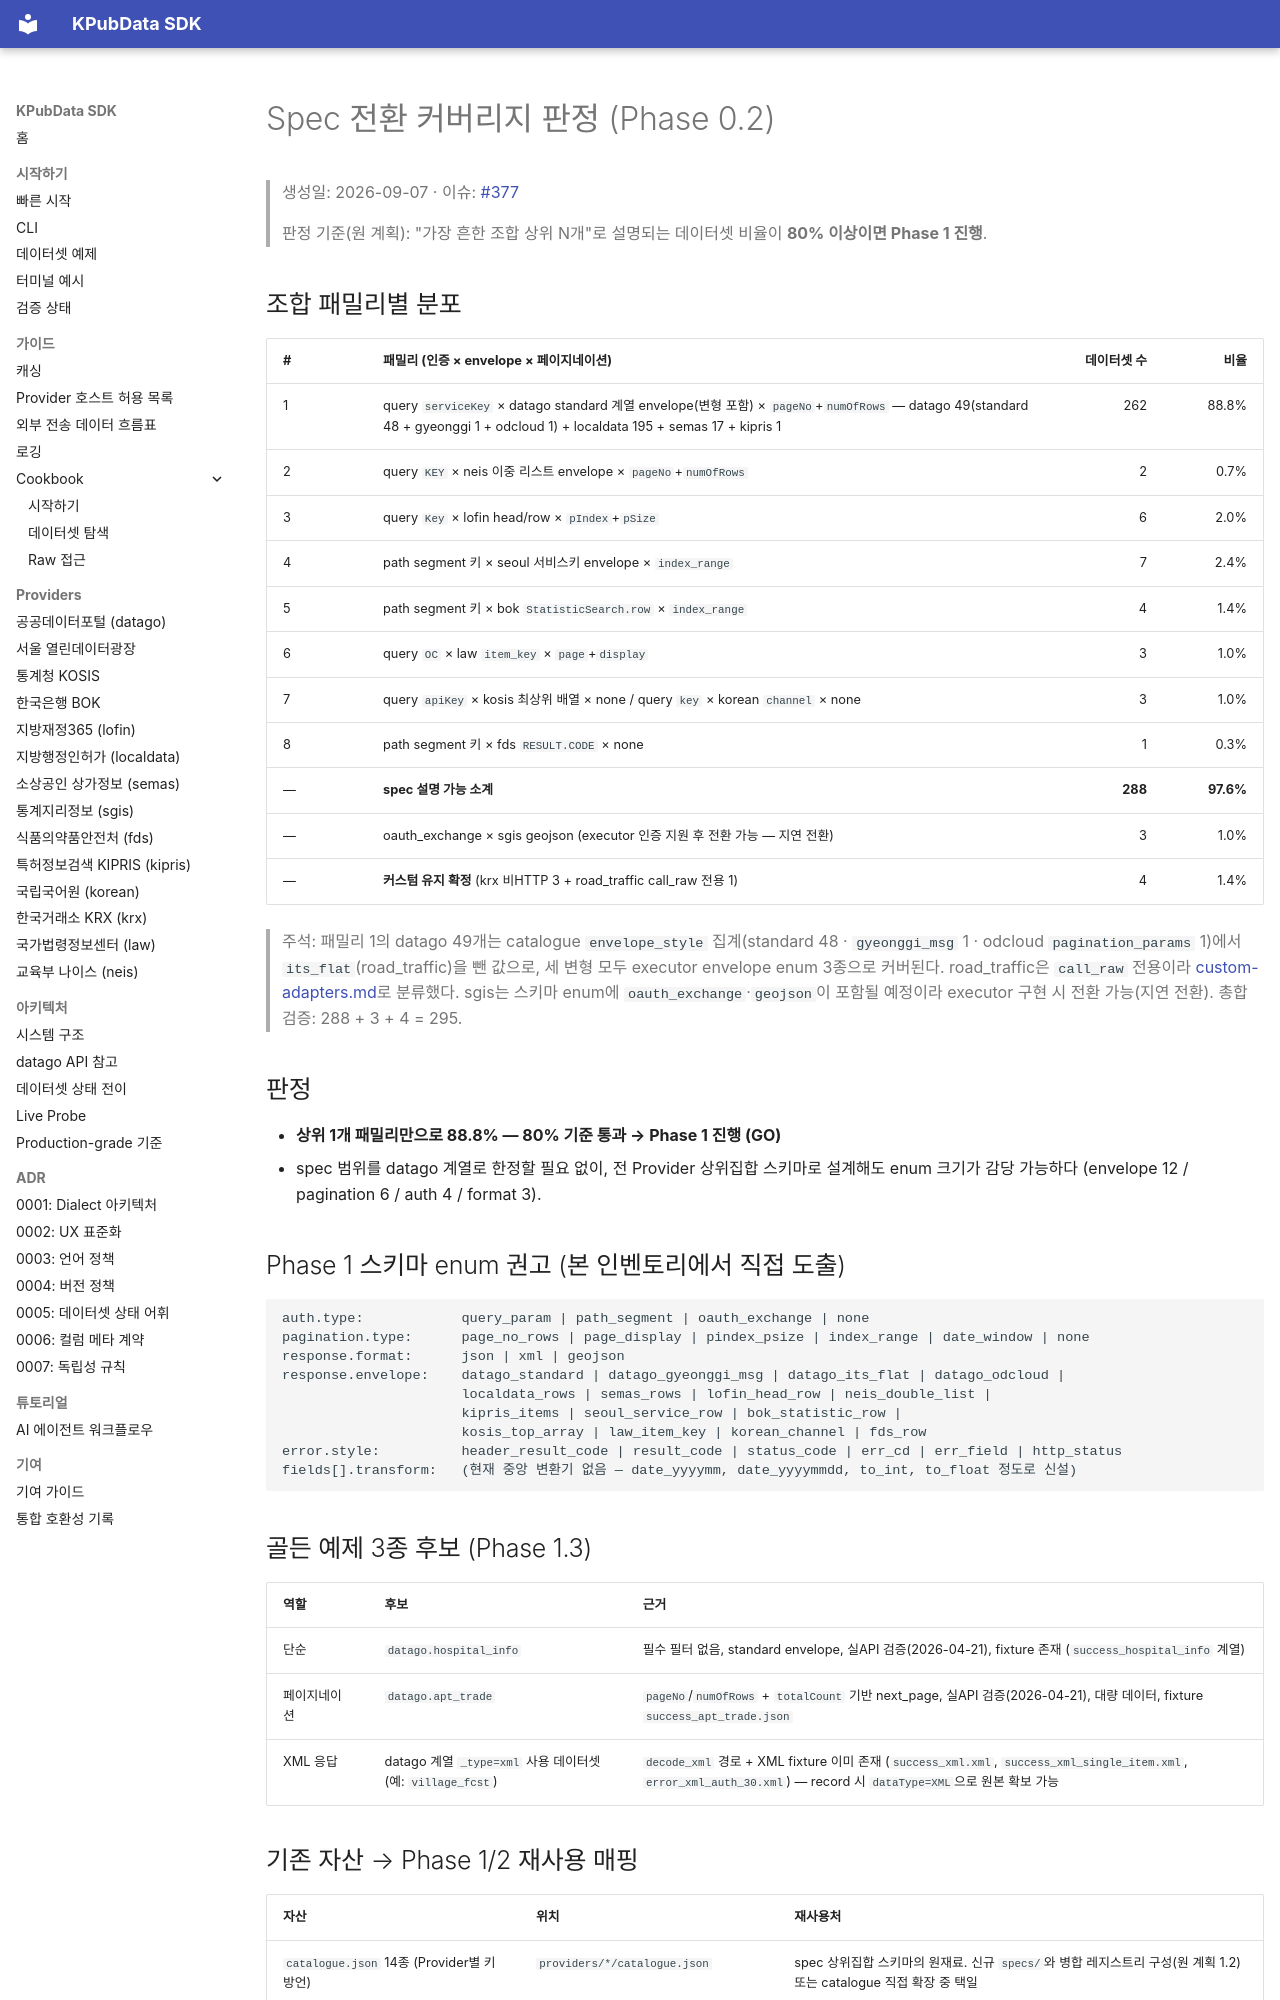

repository: kpubdata-lab/kpubdata · page: internal/coverage-assessment/index.html · generator: mkdocs

# Spec 전환 커버리지 판정 (Phase 0.2)

> 생성일: 2026-09-07 · 이슈: [#377](https://github.com/kpubdata-lab/kpubdata/issues/377)
>
> 판정 기준(원 계획): "가장 흔한 조합 상위 N개"로 설명되는 데이터셋 비율이 **80% 이상이면 Phase 1 진행**.

## 조합 패밀리별 분포

| # | 패밀리 (인증 × envelope × 페이지네이션) | 데이터셋 수 | 비율 |
|---|---|---:|---:|
| 1 | query `serviceKey` × datago standard 계열 envelope(변형 포함) × `pageNo`+`numOfRows` — datago 49(standard 48 + gyeonggi 1 + odcloud 1) + localdata 195 + semas 17 + kipris 1 | 262 | 88.8% |
| 2 | query `KEY` × neis 이중 리스트 envelope × `pageNo`+`numOfRows` | 2 | 0.7% |
| 3 | query `Key` × lofin head/row × `pIndex`+`pSize` | 6 | 2.0% |
| 4 | path segment 키 × seoul 서비스키 envelope × `index_range` | 7 | 2.4% |
| 5 | path segment 키 × bok `StatisticSearch.row` × `index_range` | 4 | 1.4% |
| 6 | query `OC` × law `item_key` × `page`+`display` | 3 | 1.0% |
| 7 | query `apiKey` × kosis 최상위 배열 × none / query `key` × korean `channel` × none | 3 | 1.0% |
| 8 | path segment 키 × fds `RESULT.CODE` × none | 1 | 0.3% |
| — | **spec 설명 가능 소계** | **288** | **97.6%** |
| — | oauth_exchange × sgis geojson (executor 인증 지원 후 전환 가능 — 지연 전환) | 3 | 1.0% |
| — | **커스텀 유지 확정** (krx 비HTTP 3 + road_traffic call_raw 전용 1) | 4 | 1.4% |

> 주석: 패밀리 1의 datago 49개는 catalogue `envelope_style` 집계(standard 48 · `gyeonggi_msg` 1 · odcloud `pagination_params` 1)에서 `its_flat`(road_traffic)을 뺀 값으로, 세 변형 모두 executor envelope enum 3종으로 커버된다. road_traffic은 `call_raw` 전용이라 [custom-adapters.md](./custom-adapters.md)로 분류했다. sgis는 스키마 enum에 `oauth_exchange`·`geojson`이 포함될 예정이라 executor 구현 시 전환 가능(지연 전환). 총합 검증: 288 + 3 + 4 = 295.

## 판정

- **상위 1개 패밀리만으로 88.8% — 80% 기준 통과 → Phase 1 진행 (GO)**
- spec 범위를 datago 계열로 한정할 필요 없이, 전 Provider 상위집합 스키마로 설계해도 enum 크기가 감당 가능하다 (envelope 12 / pagination 6 / auth 4 / format 3).

## Phase 1 스키마 enum 권고 (본 인벤토리에서 직접 도출)

```text
auth.type:            query_param | path_segment | oauth_exchange | none
pagination.type:      page_no_rows | page_display | pindex_psize | index_range | date_window | none
response.format:      json | xml | geojson
response.envelope:    datago_standard | datago_gyeonggi_msg | datago_its_flat | datago_odcloud |
                      localdata_rows | semas_rows | lofin_head_row | neis_double_list |
                      kipris_items | seoul_service_row | bok_statistic_row |
                      kosis_top_array | law_item_key | korean_channel | fds_row
error.style:          header_result_code | result_code | status_code | err_cd | err_field | http_status
fields[].transform:   (현재 중앙 변환기 없음 — date_yyyymm, date_yyyymmdd, to_int, to_float 정도로 신설)
```

## 골든 예제 3종 후보 (Phase 1.3)

| 역할 | 후보 | 근거 |
|---|---|---|
| 단순 | `datago.hospital_info` | 필수 필터 없음, standard envelope, 실API 검증(2026-04-21), fixture 존재 (`success_hospital_info` 계열) |
| 페이지네이션 | `datago.apt_trade` | `pageNo`/`numOfRows` + `totalCount` 기반 next_page, 실API 검증(2026-04-21), 대량 데이터, fixture `success_apt_trade.json` |
| XML 응답 | datago 계열 `_type=xml` 사용 데이터셋 (예: `village_fcst`) | `decode_xml` 경로 + XML fixture 이미 존재 (`success_xml.xml`, `success_xml_single_item.xml`, `error_xml_auth_30.xml`) — record 시 `dataType=XML`으로 원본 확보 가능 |
